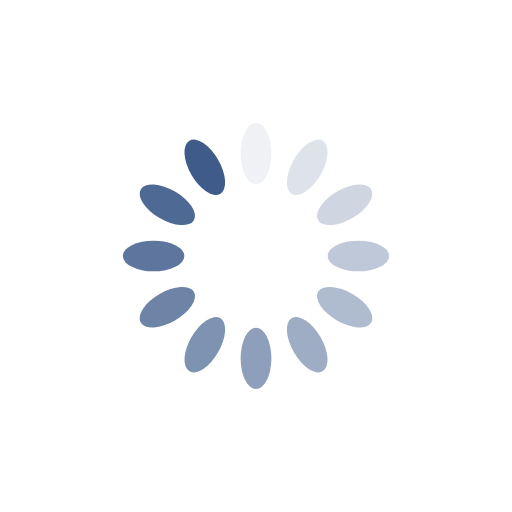
t = 0.00 s
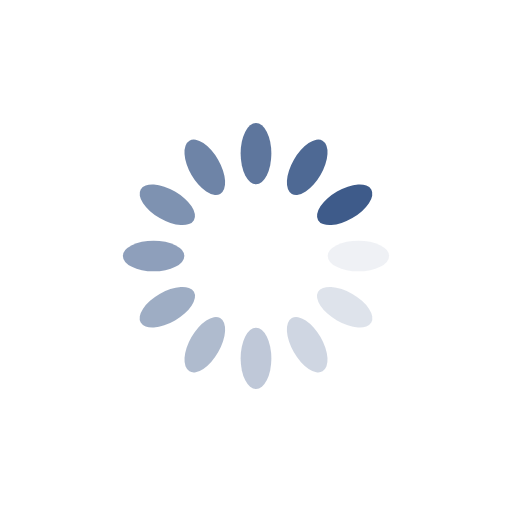
t = 0.25 s
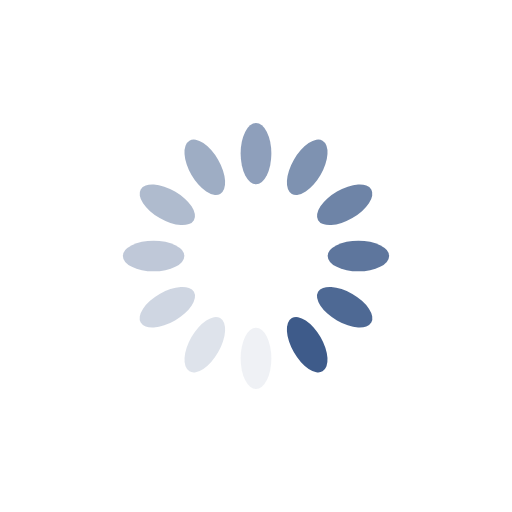
t = 0.50 s
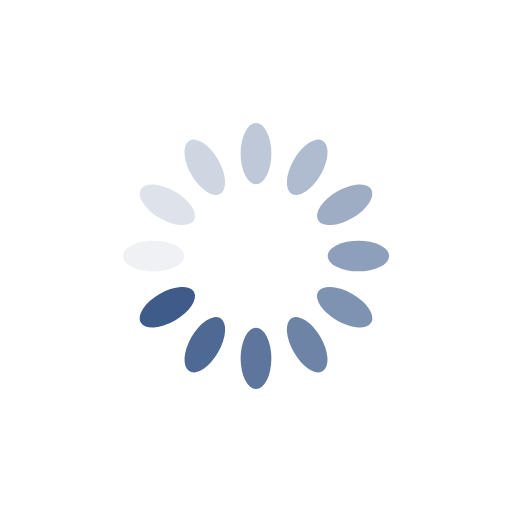
t = 0.75 s

The animated SVG that drew these frames (rendered in a browser with its animation timeline set to each time). Animation: 12 SMIL elements (animate=12); one cycle of 1.00 s, repeats indefinitely.

<?xml version="1.0" encoding="utf-8"?>
<svg xmlns="http://www.w3.org/2000/svg" xmlns:xlink="http://www.w3.org/1999/xlink" style="margin: auto; background: rgb(255, 255, 255); display: block; shape-rendering: auto;" width="200px" height="200px" viewBox="0 0 100 100" preserveAspectRatio="xMidYMid">
<g transform="rotate(0 50 50)">
  <rect x="47" y="24" rx="3" ry="6" width="6" height="12" fill="#3e5b8a">
    <animate attributeName="opacity" values="1;0" keyTimes="0;1" dur="1s" begin="-0.9166666666666666s" repeatCount="indefinite"></animate>
  </rect>
</g><g transform="rotate(30 50 50)">
  <rect x="47" y="24" rx="3" ry="6" width="6" height="12" fill="#3e5b8a">
    <animate attributeName="opacity" values="1;0" keyTimes="0;1" dur="1s" begin="-0.8333333333333334s" repeatCount="indefinite"></animate>
  </rect>
</g><g transform="rotate(60 50 50)">
  <rect x="47" y="24" rx="3" ry="6" width="6" height="12" fill="#3e5b8a">
    <animate attributeName="opacity" values="1;0" keyTimes="0;1" dur="1s" begin="-0.75s" repeatCount="indefinite"></animate>
  </rect>
</g><g transform="rotate(90 50 50)">
  <rect x="47" y="24" rx="3" ry="6" width="6" height="12" fill="#3e5b8a">
    <animate attributeName="opacity" values="1;0" keyTimes="0;1" dur="1s" begin="-0.6666666666666666s" repeatCount="indefinite"></animate>
  </rect>
</g><g transform="rotate(120 50 50)">
  <rect x="47" y="24" rx="3" ry="6" width="6" height="12" fill="#3e5b8a">
    <animate attributeName="opacity" values="1;0" keyTimes="0;1" dur="1s" begin="-0.5833333333333334s" repeatCount="indefinite"></animate>
  </rect>
</g><g transform="rotate(150 50 50)">
  <rect x="47" y="24" rx="3" ry="6" width="6" height="12" fill="#3e5b8a">
    <animate attributeName="opacity" values="1;0" keyTimes="0;1" dur="1s" begin="-0.5s" repeatCount="indefinite"></animate>
  </rect>
</g><g transform="rotate(180 50 50)">
  <rect x="47" y="24" rx="3" ry="6" width="6" height="12" fill="#3e5b8a">
    <animate attributeName="opacity" values="1;0" keyTimes="0;1" dur="1s" begin="-0.4166666666666667s" repeatCount="indefinite"></animate>
  </rect>
</g><g transform="rotate(210 50 50)">
  <rect x="47" y="24" rx="3" ry="6" width="6" height="12" fill="#3e5b8a">
    <animate attributeName="opacity" values="1;0" keyTimes="0;1" dur="1s" begin="-0.3333333333333333s" repeatCount="indefinite"></animate>
  </rect>
</g><g transform="rotate(240 50 50)">
  <rect x="47" y="24" rx="3" ry="6" width="6" height="12" fill="#3e5b8a">
    <animate attributeName="opacity" values="1;0" keyTimes="0;1" dur="1s" begin="-0.25s" repeatCount="indefinite"></animate>
  </rect>
</g><g transform="rotate(270 50 50)">
  <rect x="47" y="24" rx="3" ry="6" width="6" height="12" fill="#3e5b8a">
    <animate attributeName="opacity" values="1;0" keyTimes="0;1" dur="1s" begin="-0.16666666666666666s" repeatCount="indefinite"></animate>
  </rect>
</g><g transform="rotate(300 50 50)">
  <rect x="47" y="24" rx="3" ry="6" width="6" height="12" fill="#3e5b8a">
    <animate attributeName="opacity" values="1;0" keyTimes="0;1" dur="1s" begin="-0.08333333333333333s" repeatCount="indefinite"></animate>
  </rect>
</g><g transform="rotate(330 50 50)">
  <rect x="47" y="24" rx="3" ry="6" width="6" height="12" fill="#3e5b8a">
    <animate attributeName="opacity" values="1;0" keyTimes="0;1" dur="1s" begin="0s" repeatCount="indefinite"></animate>
  </rect>
</g>
<!-- [ldio] generated by https://loading.io/ --></svg>